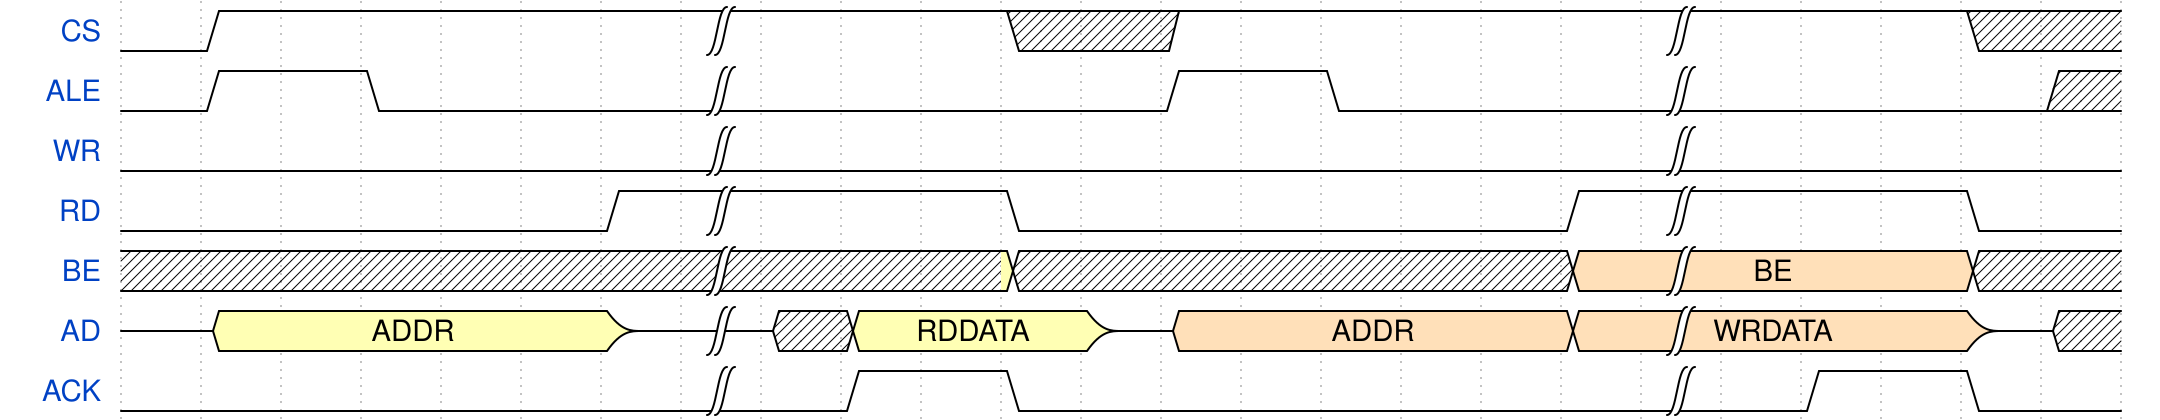

Write the WaveJSON whose rendering is this waveform diagram.

{ "signal" : [
  { "name": "CS",          "wave": "01.....|...x.1.....|...x." },
  { "name": "ALE",         "wave": "01.0...|.....1.0...|....x" },
  { "name": "WR",          "wave": "0......|...........|....." },
  { "name": "RD",          "wave": "0.....1|...0......1|...0." },
  { "name": "BE",          "wave": "......3|...x......4|...x.",    "data": ["BE", "BE"] },
  { "name": "AD",          "wave": "z3....z|x3..z4....4|...zx",    "data": ["ADDR","RDDATA","ADDR","WRDATA"] },
  { "name": "ACK",         "wave": "0......|.1.0.......|.1.0." }
]}